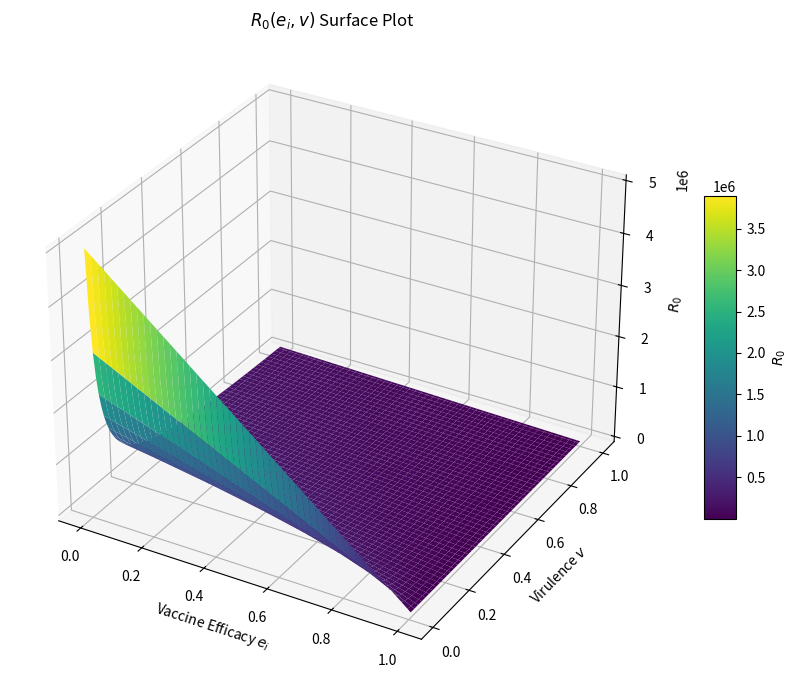

Python code for this plot:
import numpy as np
import matplotlib.pyplot as plt
from mpl_toolkits.mplot3d import Axes3D  # Required for 3D plotting

# Parameters
beta = 3.0
k = 1000
u = 0.02

# Create meshgrid for e_i and v
ei_vals = np.linspace(0.0, 1.0, 100)  # Vaccine efficacy from 0 to 1
v_vals = np.linspace(0.01, 1.0, 100)  # Virulence from 0.01 to 1.0
EI, V = np.meshgrid(ei_vals, v_vals)

# Compute R0 over grid
R0_vals = (beta * (1 - EI) / (u + V)) * (k / u)

# Plot
fig = plt.figure(figsize=(10, 7))
ax = fig.add_subplot(111, projection='3d')

surf = ax.plot_surface(EI, V, R0_vals, cmap='viridis', edgecolor='none')

ax.set_title('$R_0(e_i, v)$ Surface Plot')
ax.set_xlabel('Vaccine Efficacy $e_i$')
ax.set_ylabel('Virulence $v$')
ax.set_zlabel('$R_0$')
fig.colorbar(surf, shrink=0.5, aspect=10, label='$R_0$')

plt.tight_layout()
plt.show()
